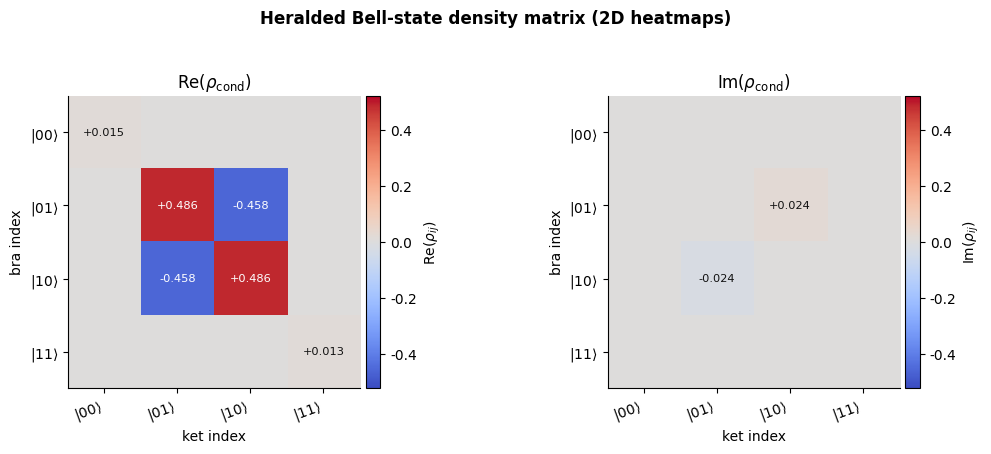

Reproduce this figure in Python. (Note: this script raises an exception after producing the figure.)
import pathlib

import matplotlib.pyplot as plt
import numpy as np


def _rho_bell_conditional() -> np.ndarray:
    # A representative heralded two-qubit state near |Psi-> with small leakage.
    return np.array(
        [
            [0.015 + 0.0j, 0.0 + 0.0j, 0.0 + 0.0j, 0.0 + 0.0j],
            [0.0 + 0.0j, 0.486 + 0.0j, -0.458 + 0.024j, 0.0 + 0.0j],
            [0.0 + 0.0j, -0.458 - 0.024j, 0.486 + 0.0j, 0.0 + 0.0j],
            [0.0 + 0.0j, 0.0 + 0.0j, 0.0 + 0.0j, 0.013 + 0.0j],
        ],
        dtype=np.complex128,
    )


def _annotate_matrix(ax: plt.Axes, mat: np.ndarray, vmax: float) -> None:
    n = mat.shape[0]
    for i in range(n):
        for j in range(n):
            value = mat[i, j]
            if abs(value) < 0.006:
                continue
            color = "white" if abs(value) > 0.45 * vmax else "#111111"
            ax.text(j, i, f"{value:+.3f}", ha="center", va="center", fontsize=8.2, color=color)


def _plot_component(ax: plt.Axes, mat: np.ndarray, title: str, vmax: float) -> None:
    labels = [r"$|00\rangle$", r"$|01\rangle$", r"$|10\rangle$", r"$|11\rangle$"]
    im = ax.imshow(mat, cmap="coolwarm", vmin=-vmax, vmax=vmax, origin="upper", aspect="equal")
    ax.set_title(title)
    ax.set_xticks(range(4), labels, rotation=20, ha="right")
    ax.set_yticks(range(4), labels)
    ax.set_xlabel("ket index")
    ax.set_ylabel("bra index")
    _annotate_matrix(ax, mat, vmax)
    return im


def main() -> None:
    plt.rcParams.update(
        {
            "font.family": "DejaVu Sans",
            "axes.spines.top": False,
            "axes.spines.right": False,
        }
    )

    rho = _rho_bell_conditional()
    rho_re = np.real(rho)
    rho_im = np.imag(rho)
    vmax = 0.52

    fig = plt.figure(figsize=(9.8, 4.6), constrained_layout=True)
    gs = fig.add_gridspec(1, 2, width_ratios=[1.0, 1.0], wspace=0.22)
    ax0 = fig.add_subplot(gs[0, 0])
    ax1 = fig.add_subplot(gs[0, 1])

    im0 = _plot_component(ax0, rho_re, r"Re$(\rho_{\mathrm{cond}})$", vmax)
    im1 = _plot_component(ax1, rho_im, r"Im$(\rho_{\mathrm{cond}})$", vmax)
    cbar0 = fig.colorbar(im0, ax=ax0, fraction=0.05, pad=0.02)
    cbar1 = fig.colorbar(im1, ax=ax1, fraction=0.05, pad=0.02)
    cbar0.set_label(r"Re$(\rho_{ij})$")
    cbar1.set_label(r"Im$(\rho_{ij})$")

    fig.suptitle("Heralded Bell-state density matrix (2D heatmaps)", fontsize=12.1, fontweight="bold")
    out_path = pathlib.Path(__file__).with_suffix(".png")
    fig.savefig(out_path, dpi=220)
    plt.close(fig)


if __name__ == "__main__":
    main()
